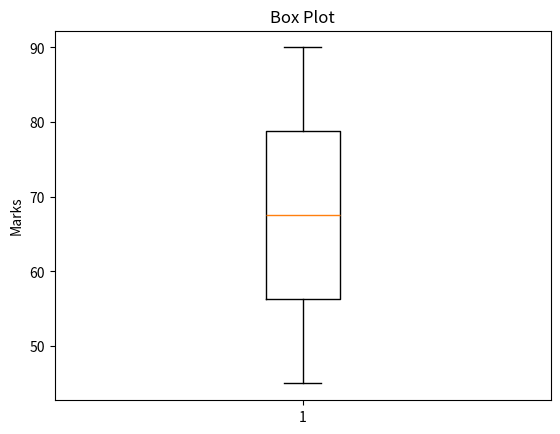

Here is the Python script that generated this plot:
import matplotlib.pyplot as plt

marks = [45, 50, 55, 60, 65, 70, 75, 80, 85, 90]

plt.boxplot(marks)
plt.title("Box Plot")
plt.ylabel("Marks")
plt.show()
